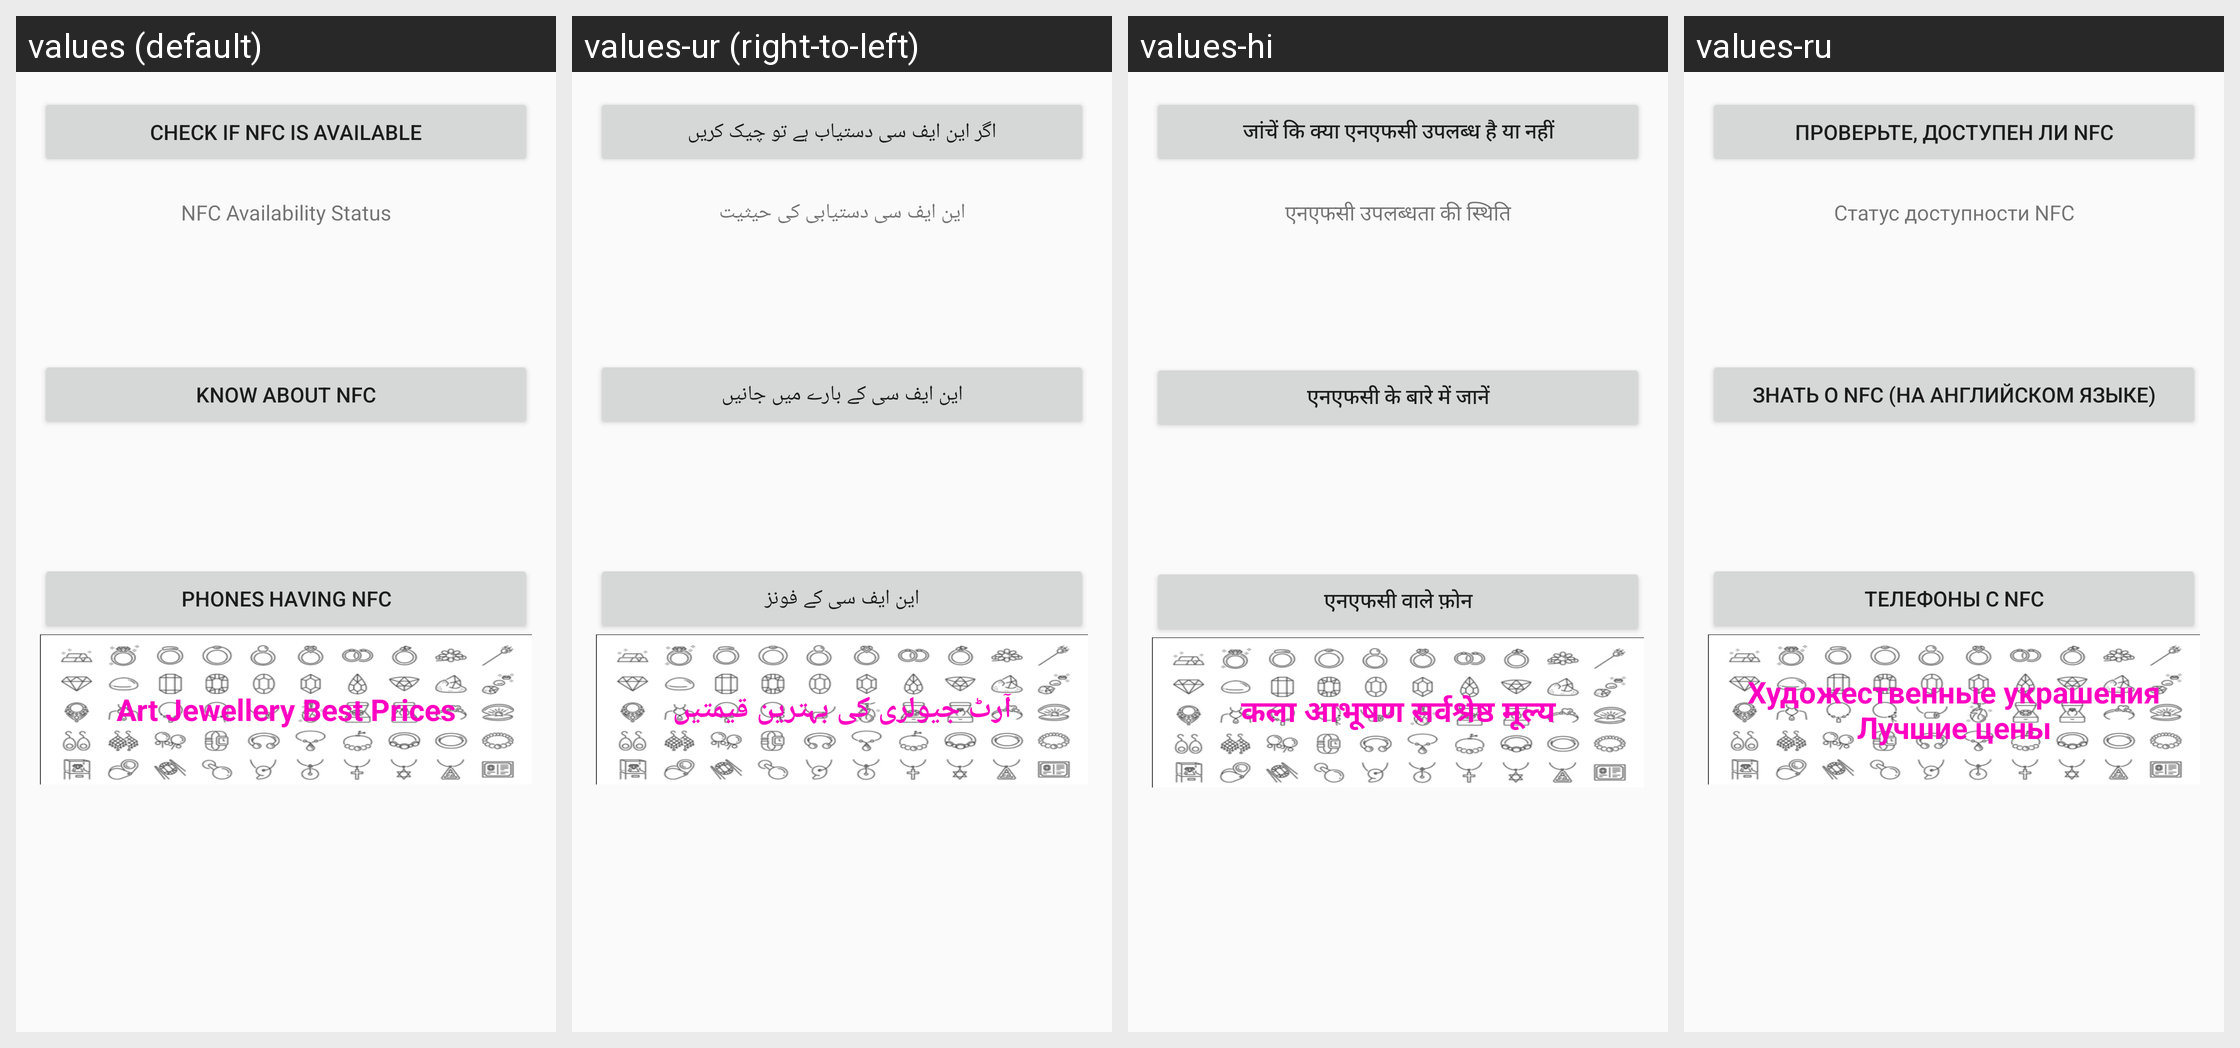

Here is an Android app screen in its default locale and in the app's own translations. Write out the translated-string differences for the strings that appear on this screen.
Android screen res/layout/content_main.xml rendered under 4 locales, left to right: values (default), values-ur (right-to-left), values-hi, values-ru. Device: Nexus 5 (rendered at 1080×1920; each locale shown at half size, 540×960, under a caption strip naming it); theme AppTheme.
Other locales in the repository, not shown: values-es, values-in.
Strings drawn on this screen, with the default value and each locale's value (text and hints the layout hard-codes, and strings that could not be matched under every locale, appear in the picture but are not listed):

check_nfc_available
  values: Check if NFC is Available
  values-ur: اگر این ایف سی دستیاب ہے تو چیک کریں
  values-hi: जांचें कि क्या एनएफसी उपलब्ध है या नहीं
  values-ru: Проверьте, доступен ли NFC

nfcDisplayDefault
  values: NFC Availability Status
  values-ur: این ایف سی دستیابی کی حیثیت
  values-hi: एनएफसी उपलब्धता की स्थिति
  values-ru: Статус доступности NFC

know_more_nfc
  values: Know about NFC
  values-ur: این ایف سی کے بارے میں جانیں
  values-hi: एनएफसी के बारे में जानें
  values-ru: Знать о NFC (на английском языке)

list_of_nfc_phones
  values: Phones having NFC
  values-ur: این ایف سی کے فونز
  values-hi: एनएफसी वाले फ़ोन
  values-ru: Телефоны с NFC

ad_description
  values: Art Jewellery Best Prices
  values-ur: آرٹ جیولری کی بہترین قیمتیں
  values-hi: कला आभूषण सर्वश्रेष्ठ मूल्य
  values-ru: Художественные украшения Лучшие цены
